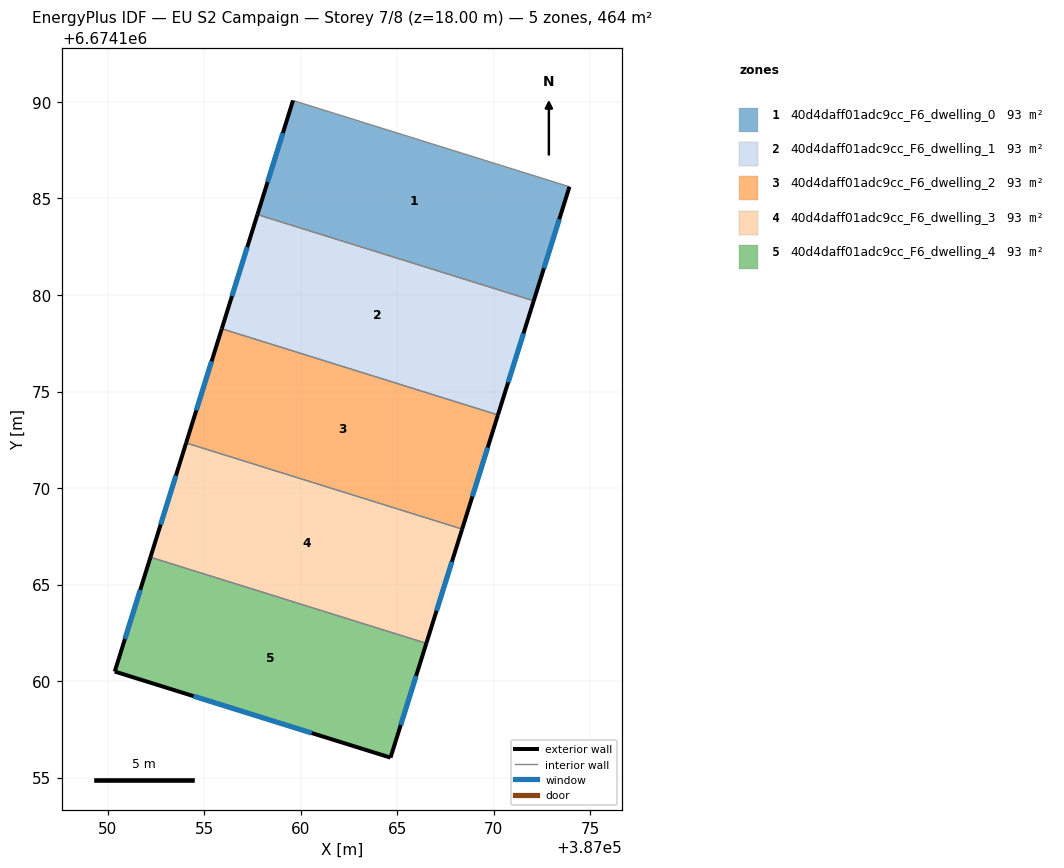
=== STOREY PLAN SPEC (per zone: floor XY polygon, exterior-wall plan segments, windows/doors) ===
zone 1: 40d4daff01adc9cc_F6_dwelling_0  (92.9 m²)
  floor: (387073.93, 6674185.61) (387072.08, 6674179.70) (387057.76, 6674184.17) (387059.61, 6674190.08)
  exterior wall: (387059.61, 6674190.08) – (387057.76, 6674184.17)  [6.2 m]
    window: (387059.08, 6674188.39) – (387058.29, 6674185.86)  [3.4 m²]
  exterior wall: (387072.08, 6674179.70) – (387073.93, 6674185.61)  [6.2 m]
    window: (387072.61, 6674181.39) – (387073.40, 6674183.92)  [3.4 m²]
  interior walls: 2
zone 2: 40d4daff01adc9cc_F6_dwelling_1  (92.9 m²)
  floor: (387072.08, 6674179.70) (387070.22, 6674173.79) (387055.92, 6674178.25) (387057.76, 6674184.17)
  exterior wall: (387057.76, 6674184.17) – (387055.92, 6674178.25)  [6.2 m]
    window: (387057.24, 6674182.48) – (387056.44, 6674179.94)  [3.4 m²]
  exterior wall: (387070.22, 6674173.79) – (387072.08, 6674179.70)  [6.2 m]
    window: (387070.75, 6674175.48) – (387071.55, 6674178.01)  [3.4 m²]
  interior walls: 2
zone 3: 40d4daff01adc9cc_F6_dwelling_2  (92.9 m²)
  floor: (387070.22, 6674173.79) (387068.37, 6674167.87) (387054.07, 6674172.34) (387055.92, 6674178.25)
  exterior wall: (387055.92, 6674178.25) – (387054.07, 6674172.34)  [6.2 m]
    window: (387055.39, 6674176.56) – (387054.60, 6674174.03)  [3.4 m²]
  exterior wall: (387068.37, 6674167.87) – (387070.22, 6674173.79)  [6.2 m]
    window: (387068.90, 6674169.56) – (387069.69, 6674172.10)  [3.4 m²]
  interior walls: 2
zone 4: 40d4daff01adc9cc_F6_dwelling_3  (92.9 m²)
  floor: (387068.37, 6674167.87) (387066.51, 6674161.96) (387052.22, 6674166.42) (387054.07, 6674172.34)
  exterior wall: (387054.07, 6674172.34) – (387052.22, 6674166.42)  [6.2 m]
    window: (387053.54, 6674170.65) – (387052.75, 6674168.11)  [3.4 m²]
  exterior wall: (387066.51, 6674161.96) – (387068.37, 6674167.87)  [6.2 m]
    window: (387067.04, 6674163.65) – (387067.84, 6674166.18)  [3.4 m²]
  interior walls: 2
zone 5: 40d4daff01adc9cc_F6_dwelling_4  (92.9 m²)
  floor: (387066.51, 6674161.96) (387064.66, 6674156.04) (387050.37, 6674160.49) (387052.22, 6674166.42)
  exterior wall: (387050.37, 6674160.49) – (387064.66, 6674156.04)  [15.0 m]
    window: (387054.45, 6674159.22) – (387060.58, 6674157.31)  [8.2 m²]
  exterior wall: (387052.22, 6674166.42) – (387050.37, 6674160.49)  [6.2 m]
    window: (387051.69, 6674164.72) – (387050.90, 6674162.19)  [3.4 m²]
  exterior wall: (387064.66, 6674156.04) – (387066.51, 6674161.96)  [6.2 m]
    window: (387065.19, 6674157.73) – (387065.98, 6674160.26)  [3.4 m²]
  interior walls: 1

=== DERIVED (storey summary) ===
Building: EU S2 Campaign
Storey: 7 of 8  (floor level z = 18.00 m)
Storey gross floor area: 464.4 m²
Zones on this storey: 5
  - 40d4daff01adc9cc_F6_dwelling_0: floor 92.9 m²; exterior wall 12.4 m (37.2 m²); 2 window(s) 6.8 m²; WWR 18.4%
  - 40d4daff01adc9cc_F6_dwelling_1: floor 92.9 m²; exterior wall 12.4 m (37.2 m²); 2 window(s) 6.8 m²; WWR 18.4%
  - 40d4daff01adc9cc_F6_dwelling_2: floor 92.9 m²; exterior wall 12.4 m (37.2 m²); 2 window(s) 6.8 m²; WWR 18.4%
  - 40d4daff01adc9cc_F6_dwelling_3: floor 92.9 m²; exterior wall 12.4 m (37.2 m²); 2 window(s) 6.8 m²; WWR 18.4%
  - 40d4daff01adc9cc_F6_dwelling_4: floor 92.9 m²; exterior wall 27.4 m (82.1 m²); 3 window(s) 15.1 m²; WWR 18.4%
Zone adjacency (shared interzone walls):
  - 40d4daff01adc9cc_F6_dwelling_0 ↔ 40d4daff01adc9cc_F6_dwelling_1
  - 40d4daff01adc9cc_F6_dwelling_1 ↔ 40d4daff01adc9cc_F6_dwelling_2
  - 40d4daff01adc9cc_F6_dwelling_2 ↔ 40d4daff01adc9cc_F6_dwelling_3
  - 40d4daff01adc9cc_F6_dwelling_3 ↔ 40d4daff01adc9cc_F6_dwelling_4